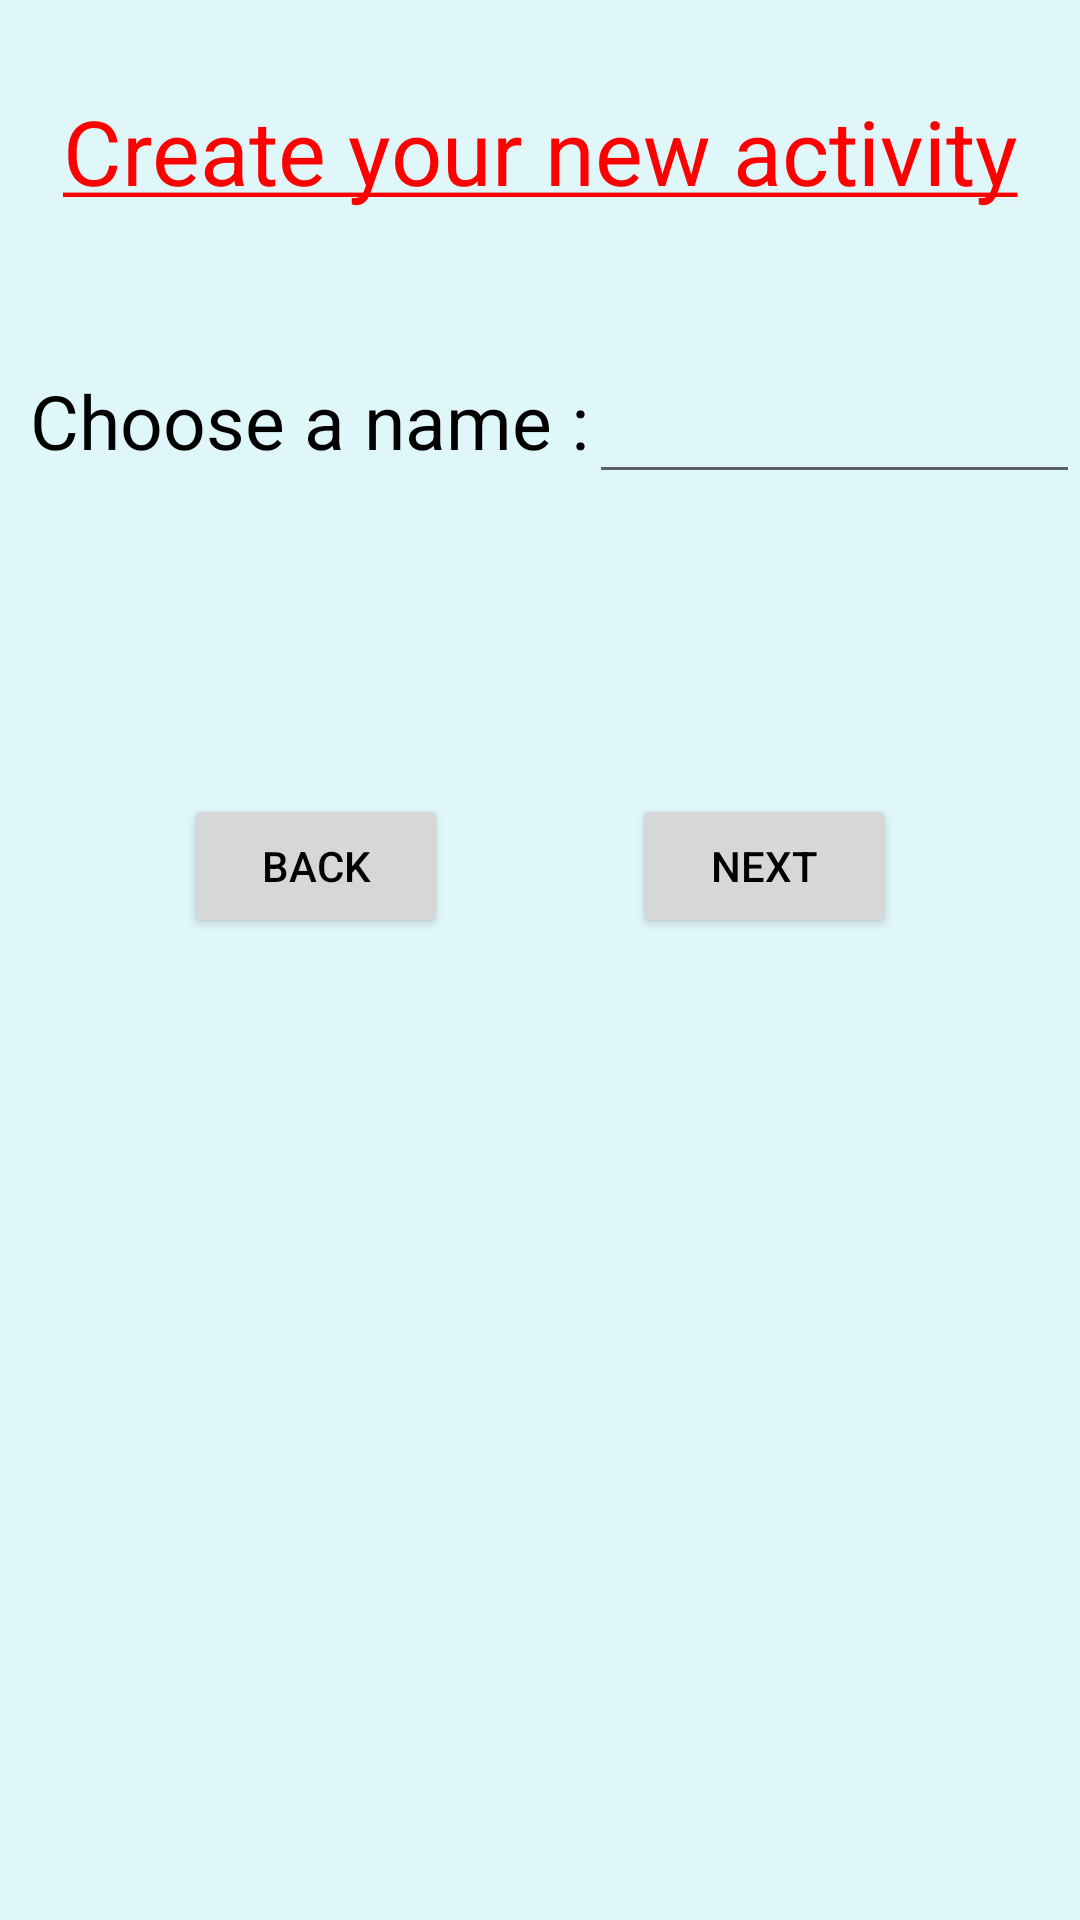

Reconstruct the res/layout file that produces this screen, plus the resources it refers to.
<!-- AndroidManifest.xml: application theme AppTheme -->
<!-- res/layout/activity_name_choice.xml -->
<?xml version="1.0" encoding="utf-8"?>
<androidx.constraintlayout.widget.ConstraintLayout xmlns:android="http://schemas.android.com/apk/res/android"
    xmlns:app="http://schemas.android.com/apk/res-auto"
    xmlns:tools="http://schemas.android.com/tools"
    android:layout_width="match_parent"
    android:layout_height="match_parent"
    tools:context=".NameChoiceActivity">

    <TextView
        android:id="@+id/textView"
        android:layout_width="wrap_content"
        android:layout_height="wrap_content"
        android:text="@string/createTitle"
        android:textSize="30sp"
        android:textColor="#FF0000"
        app:layout_constraintEnd_toEndOf="parent"
        app:layout_constraintStart_toStartOf="parent"
        app:layout_constraintBottom_toBottomOf="parent"
        app:layout_constraintTop_toTopOf="parent"
        app:layout_constraintVertical_bias="0.05"/>


    <RelativeLayout
        android:id="@+id/relative"
        android:layout_width="match_parent"
        android:layout_height="wrap_content"
        app:layout_constraintStart_toStartOf="parent"
        app:layout_constraintBottom_toBottomOf="parent"
        app:layout_constraintTop_toBottomOf="@id/textView"
        app:layout_constraintVertical_bias="0.1">

        <TextView
            android:id="@+id/name"
            android:layout_width="wrap_content"
            android:layout_height="wrap_content"
            android:text="@string/nameChoice"
            android:textSize="25sp"
            android:layout_marginStart="10dp"
            android:layout_alignParentTop="true"
            android:layout_alignParentStart="true"/>
        <EditText
            android:id="@+id/edit_name"
            android:layout_width="match_parent"
            android:layout_height="wrap_content"
            android:layout_toEndOf="@id/name"
            android:layout_alignTop="@id/name"
            android:inputType="textPersonName"/>
    </RelativeLayout>


    <Button
        android:id="@+id/nextBtn"
        android:layout_width="wrap_content"
        android:layout_height="wrap_content"
        android:text="@string/next"
        app:layout_constraintTop_toBottomOf="@+id/relative"
        android:layout_marginTop="100dp"
        app:layout_constraintEnd_toEndOf="parent"
        app:layout_constraintStart_toEndOf="@id/backBtn"/>

    <Button
        android:id="@+id/backBtn"
        android:layout_width="wrap_content"
        android:layout_height="wrap_content"
        android:text="@string/back"
        app:layout_constraintTop_toBottomOf="@+id/relative"
        android:layout_marginTop="100dp"
        app:layout_constraintEnd_toStartOf="@id/nextBtn"
        app:layout_constraintStart_toStartOf="parent"/>




</androidx.constraintlayout.widget.ConstraintLayout>
<!-- resources referenced by this layout -->
<resources>
  <string name="back">Back</string>
  <string name="createTitle"><u>Create your new activity</u></string>
  <string name="nameChoice">Choose a name : </string>
  <string name="next">Next</string>
  <style name="AppTheme" parent="Theme.AppCompat.Light.NoActionBar">
          
          <item name="android:textColor">#000000</item>
          <item name="android:windowBackground">@color/background</item>
          <item name="colorPrimary">@color/toolBarColor</item>
          <item name="colorPrimaryDark">@color/toolBarColor</item>
          <item name="colorAccent">@color/colorAccent</item>
      </style>
  <color name="background">#e0F7fa</color>
  <color name="toolBarColor">#FF0000</color>
  <color name="colorAccent">#D81B60</color>
</resources>
